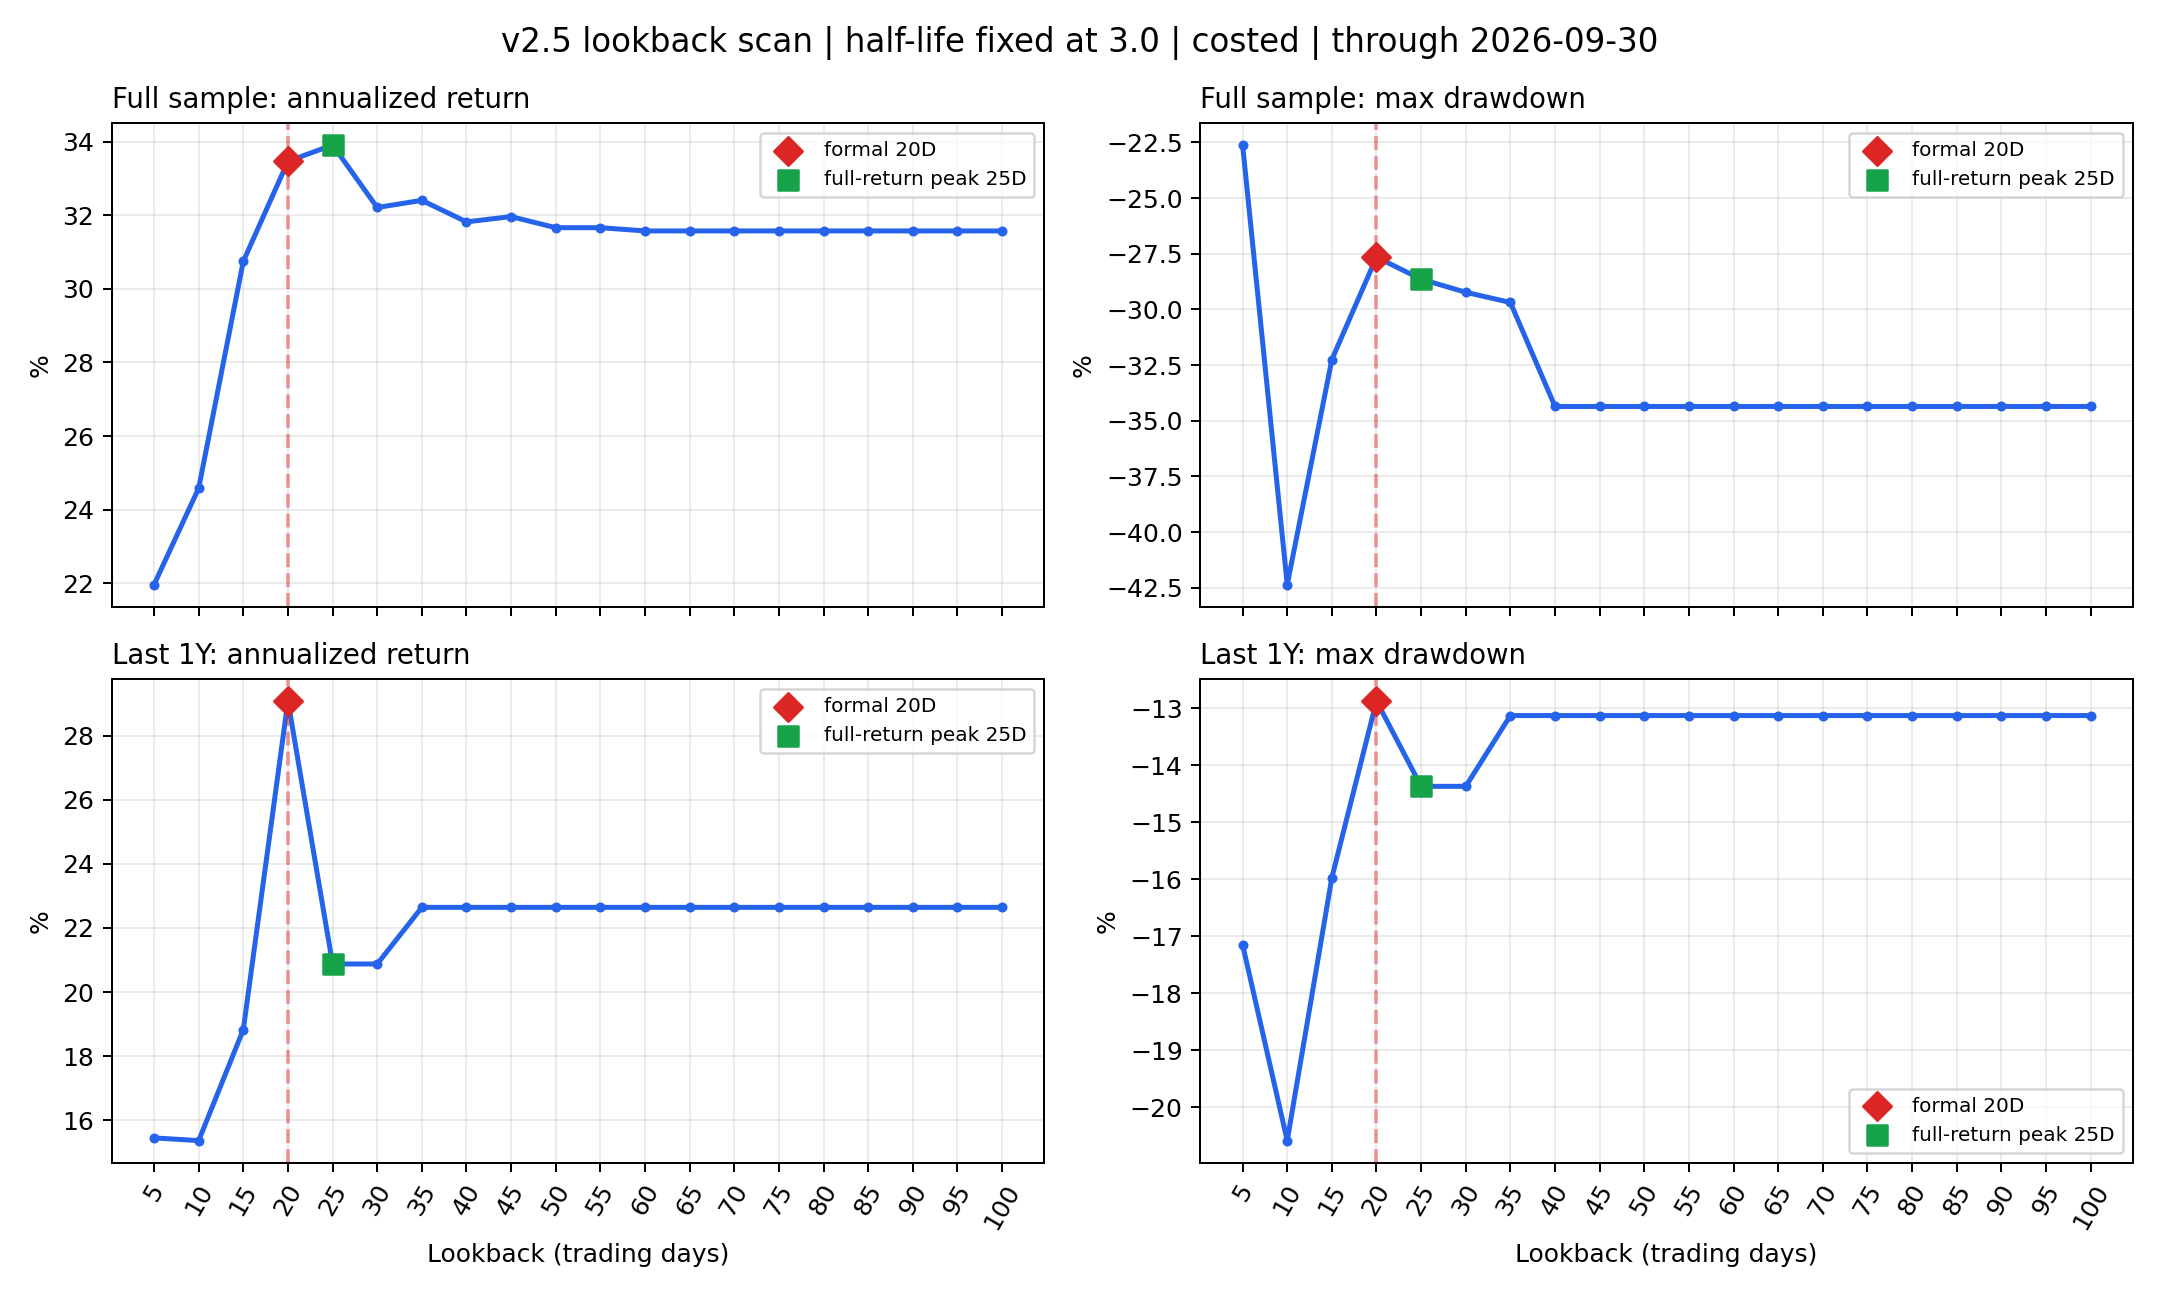

The data file committed next to this chart (first rows):
candidate, LOOKBACK, HALFLIFE, role, is_formal_baseline, ann_return_full, max_dd_full, ann_return_last_10y, max_dd_last_10y, ann_return_last_5y, max_dd_last_5y, ann_return_last_3y, max_dd_last_3y, ann_return_last_1y, max_dd_last_1y
lb005, 5, 3.0, grid, False, 0.2197, -0.2262, 0.09772, -0.219, 0.09756, -0.2141, 0.1723, -0.2141, 0.1545, -0.1715
lb010, 10, 3.0, grid, False, 0.2459, -0.4236, 0.1506, -0.2702, 0.2683, -0.2556, 0.2998, -0.2556, 0.1536, -0.2059
lb015, 15, 3.0, grid, False, 0.3075, -0.3225, 0.1945, -0.2972, 0.3153, -0.1598, 0.3718, -0.1598, 0.1883, -0.1598
lb020, 20, 3.0, formal_baseline, True, 0.3346, -0.2765, 0.2142, -0.27, 0.3436, -0.2029, 0.3793, -0.1972, 0.2908, -0.1288
lb025, 25, 3.0, grid, False, 0.3391, -0.2864, 0.2098, -0.2372, 0.3225, -0.212, 0.3528, -0.1937, 0.2087, -0.1437
lb030, 30, 3.0, grid, False, 0.3221, -0.2923, 0.201, -0.2113, 0.3126, -0.2084, 0.3495, -0.1917, 0.2087, -0.1437
lb035, 35, 3.0, grid, False, 0.324, -0.2969, 0.2081, -0.2209, 0.3122, -0.2209, 0.3513, -0.1917, 0.2264, -0.1313
lb040, 40, 3.0, grid, False, 0.3182, -0.3436, 0.2081, -0.2209, 0.3122, -0.2209, 0.3513, -0.1917, 0.2264, -0.1313
lb045, 45, 3.0, grid, False, 0.3196, -0.3436, 0.2124, -0.2209, 0.3122, -0.2209, 0.3513, -0.1917, 0.2264, -0.1313
lb050, 50, 3.0, grid, False, 0.3166, -0.3436, 0.2119, -0.2209, 0.3122, -0.2209, 0.3513, -0.1917, 0.2264, -0.1313
lb055, 55, 3.0, grid, False, 0.3166, -0.3436, 0.2119, -0.2209, 0.3122, -0.2209, 0.3513, -0.1917, 0.2264, -0.1313
lb060, 60, 3.0, grid, False, 0.3157, -0.3436, 0.2106, -0.2294, 0.3094, -0.2294, 0.3463, -0.1917, 0.2264, -0.1313
lb065, 65, 3.0, grid, False, 0.3157, -0.3436, 0.2106, -0.2294, 0.3094, -0.2294, 0.3463, -0.1917, 0.2264, -0.1313
lb070, 70, 3.0, grid, False, 0.3157, -0.3436, 0.2106, -0.2294, 0.3094, -0.2294, 0.3463, -0.1917, 0.2264, -0.1313
lb075, 75, 3.0, grid, False, 0.3157, -0.3436, 0.2106, -0.2294, 0.3094, -0.2294, 0.3463, -0.1917, 0.2264, -0.1313
lb080, 80, 3.0, grid, False, 0.3157, -0.3436, 0.2106, -0.2294, 0.3094, -0.2294, 0.3463, -0.1917, 0.2264, -0.1313
lb085, 85, 3.0, grid, False, 0.3157, -0.3436, 0.2106, -0.2294, 0.3094, -0.2294, 0.3463, -0.1917, 0.2264, -0.1313
lb090, 90, 3.0, grid, False, 0.3157, -0.3436, 0.2106, -0.2294, 0.3094, -0.2294, 0.3463, -0.1917, 0.2264, -0.1313
lb095, 95, 3.0, grid, False, 0.3157, -0.3436, 0.2106, -0.2294, 0.3094, -0.2294, 0.3463, -0.1917, 0.2264, -0.1313
lb100, 100, 3.0, grid, False, 0.3157, -0.3436, 0.2106, -0.2294, 0.3094, -0.2294, 0.3463, -0.1917, 0.2264, -0.1313
